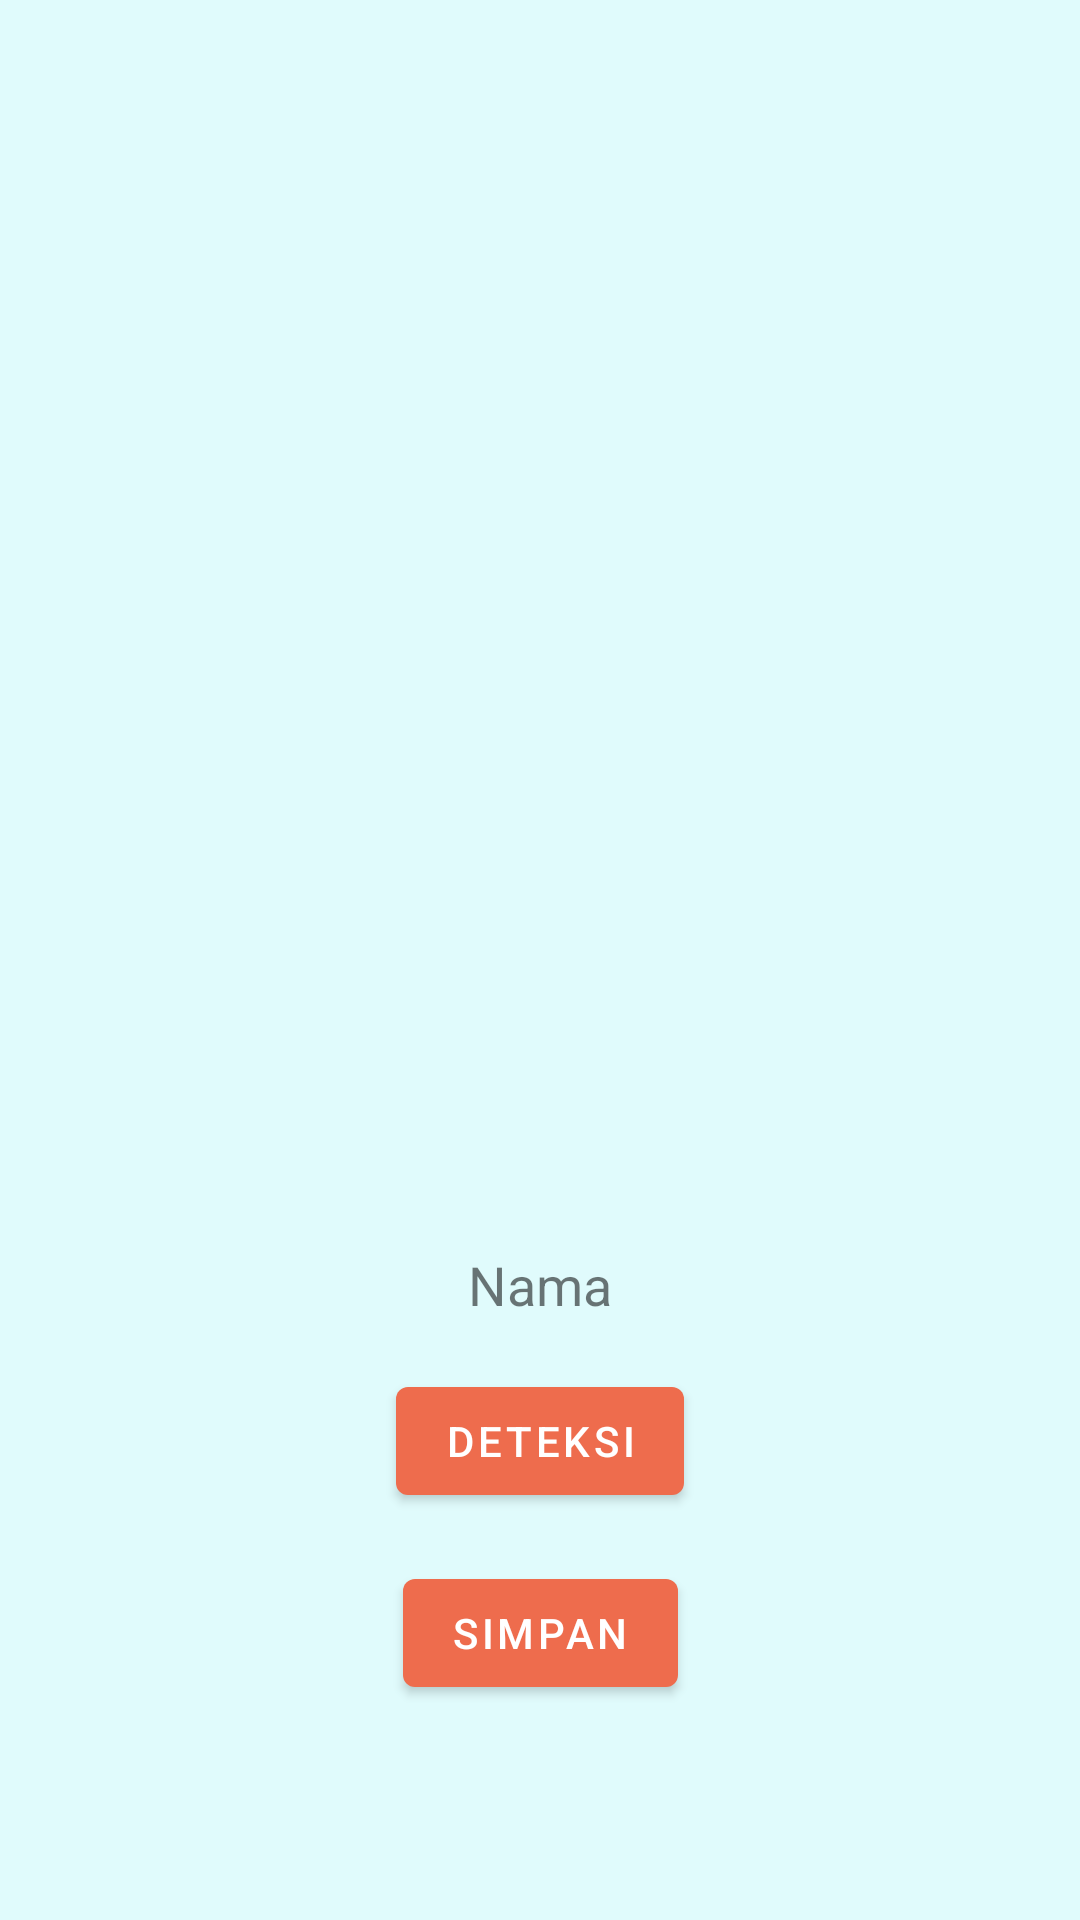

Produce the Android XML layout that renders to this screen, including the resource entries it uses.
<!-- AndroidManifest.xml: application theme AppTheme -->
<!-- res/layout/activity_detect_face.xml -->
<?xml version="1.0" encoding="utf-8"?>
<androidx.constraintlayout.widget.ConstraintLayout xmlns:android="http://schemas.android.com/apk/res/android"
    xmlns:app="http://schemas.android.com/apk/res-auto"
    xmlns:tools="http://schemas.android.com/tools"
    android:layout_width="match_parent"
    android:layout_height="match_parent"
    tools:context=".DetectFaceActivity">

    <ImageView
        android:id="@+id/imageViewDetect"
        android:layout_width="match_parent"
        android:layout_height="400dp"
        android:paddingHorizontal="16dp"
        app:layout_constraintTop_toTopOf="parent" />

    <com.google.android.material.textview.MaterialTextView
        android:id="@+id/detectName"
        android:layout_width="wrap_content"
        android:layout_height="wrap_content"
        android:layout_marginVertical="16dp"
        android:text="Nama"
        android:textSize="18sp"
        app:layout_constraintEnd_toEndOf="parent"
        app:layout_constraintStart_toStartOf="parent"
        app:layout_constraintTop_toBottomOf="@+id/imageViewDetect" />

    <com.google.android.material.button.MaterialButton
        android:id="@+id/btn_detect_face"
        android:layout_width="wrap_content"
        android:layout_height="wrap_content"
        android:drawableLeft="@drawable/ic_search_black_24dp"
        android:drawableTint="@color/colorWhite"
        android:layout_marginVertical="16dp"
        android:text="Deteksi"
        app:layout_constraintEnd_toEndOf="parent"
        app:layout_constraintStart_toStartOf="parent"
        app:layout_constraintTop_toBottomOf="@+id/detectName" />

    <com.google.android.material.button.MaterialButton
        android:id="@+id/btn_save_detect"
        android:layout_width="wrap_content"
        android:layout_height="wrap_content"
        android:drawableLeft="@drawable/ic_save_black_24dp"
        android:drawableTint="@color/colorWhite"
        android:layout_marginVertical="16dp"
        android:text="Simpan"
        app:layout_constraintEnd_toEndOf="parent"
        app:layout_constraintStart_toStartOf="parent"
        app:layout_constraintTop_toBottomOf="@+id/btn_detect_face" />

</androidx.constraintlayout.widget.ConstraintLayout>
<!-- resources referenced by this layout -->
<resources>
  <color name="colorWhite">#ffffff</color>
  <style name="AppTheme" parent="Theme.MaterialComponents.Light.NoActionBar">
          
          <item name="colorPrimary">@color/colorPrimary</item>
          <item name="colorPrimaryDark">@color/colorPrimaryDark</item>
          <item name="colorAccent">@color/colorAccent</item>
  
          <item name="android:windowBackground">@color/colorBackgroundApp</item>
          <item name="android:titleTextColor">@color/colorWhite</item>
      </style>
  <color name="colorPrimary">#EE6C4D</color>
  <color name="colorPrimaryDark">#C63614</color>
  <color name="colorAccent">#42A5F5</color>
  <color name="colorBackgroundApp">#E0FBFC</color>
</resources>
